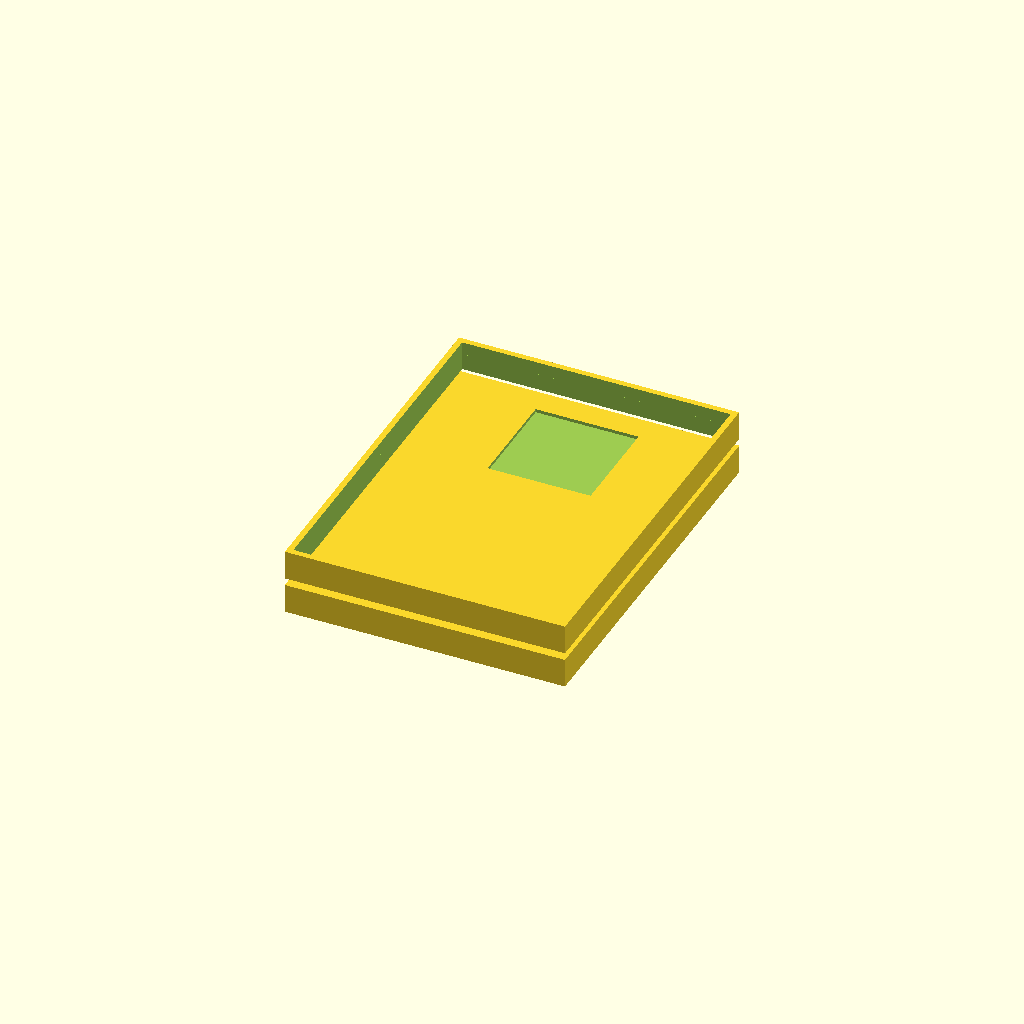
Cell 1 — every parameter at its default value.
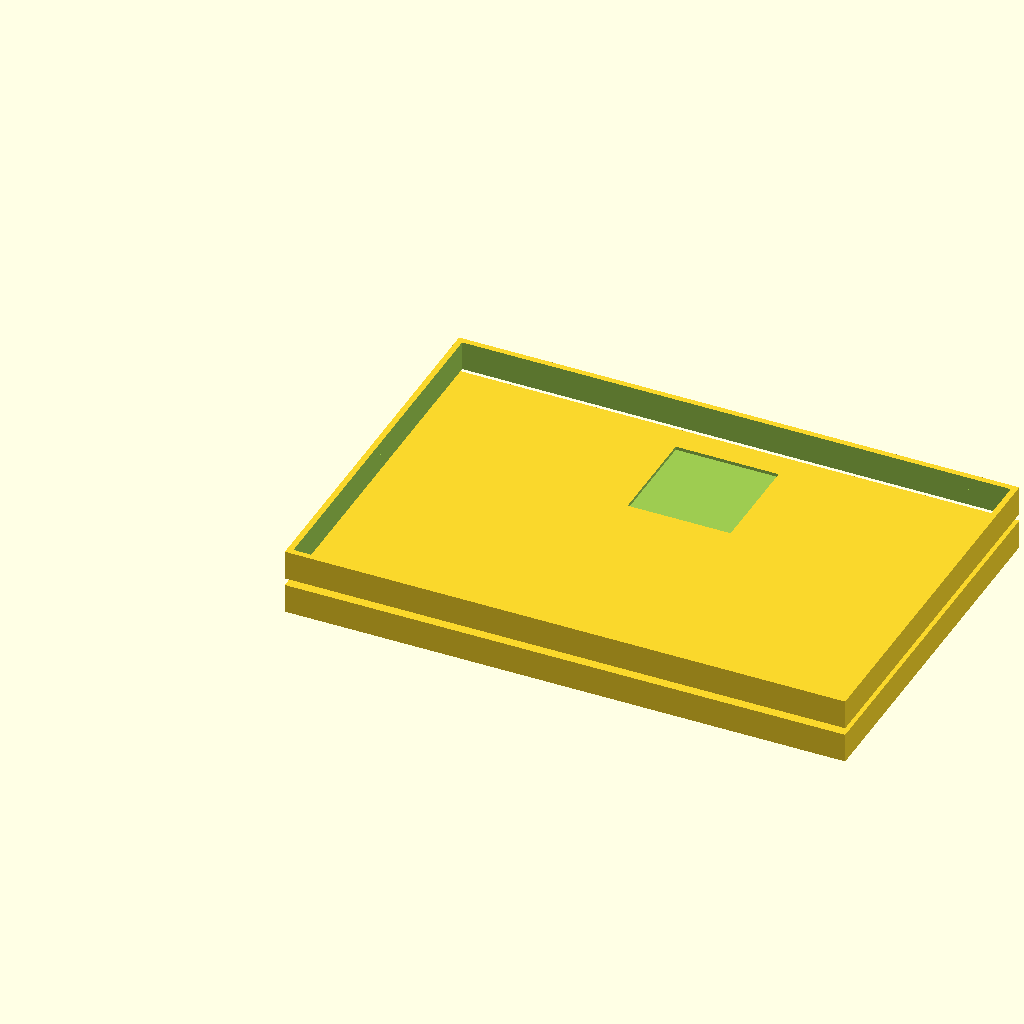
Cell 2: the same model with case_width = 152.4.
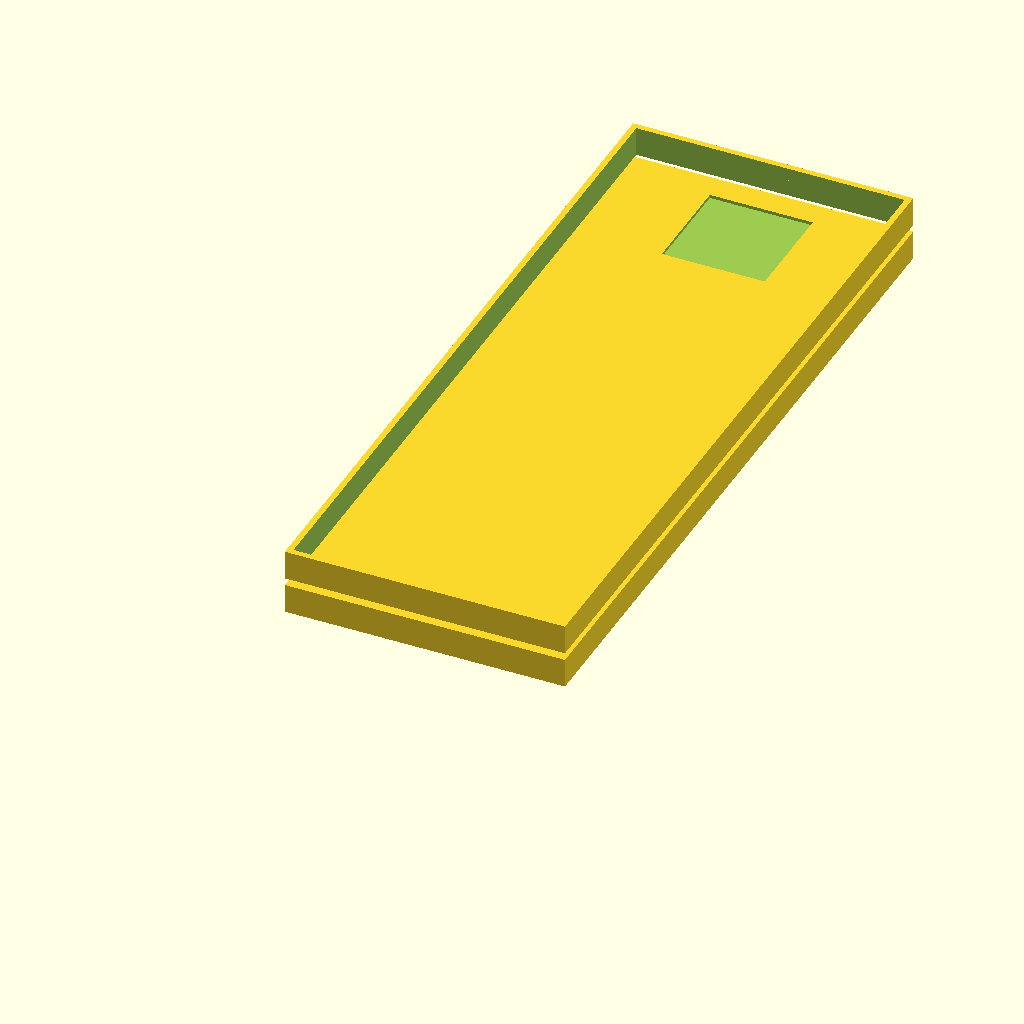
Cell 3 — case_height set to 203.2, the other parameters unchanged.
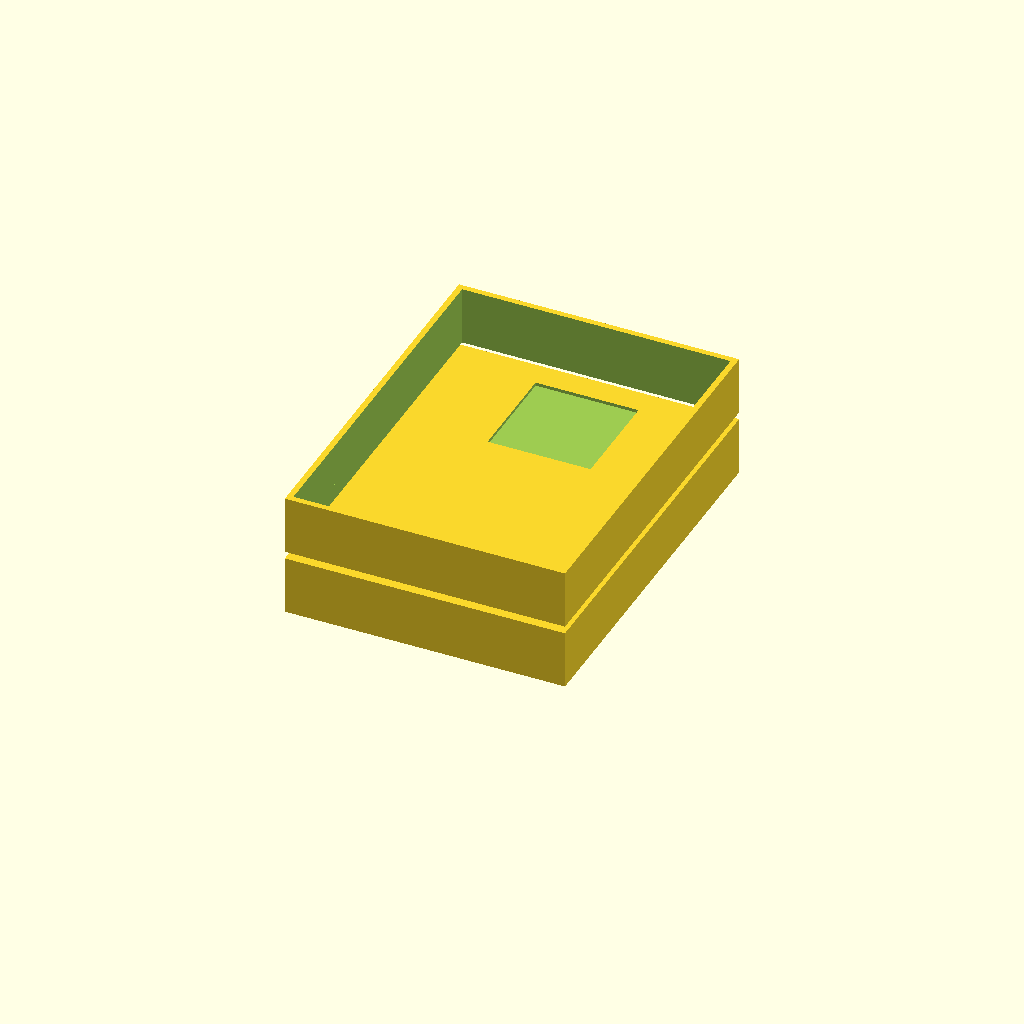
Cell 4: case_thickness = 16 (everything else at default).
All cells are drawn from one camera (rotation 55°, 0°, 25°, orthographic, colour scheme Cornfield), so only the parameter changes between them.
OpenSCAD source file HoloCase/HoloCase-V2.scad:
// =============================================
// HoloCase V2 - Premium Rigid Card Case
// For HOLOTracker
// Fits standard 3x4 top loader binder pages
// =============================================

/* [Render Mode] */
// "base", "lid", or "both"
render_what = "both";   

/* [Main Dimensions] */
case_width      = 76.2;   // 3 inches
case_height     = 101.6;  // 4 inches
case_thickness  = 8.0;    // Overall thickness (~0.315")

/* [Card Cavity] */
card_width      = 66.5;   // Card + sleeve width
card_height     = 92.5;   // Card + sleeve height
card_thickness  = 2.4;    // Penny sleeve + card
clearance       = 0.5;    // Adjust this after first print (0.4–0.7 recommended)

/* [Lid & Overlap] */
lid_overlap     = 4.5;    // How deep the lid sits over the base (bigger = better hold)
wall_thickness  = 1.8;    // Thicker = more rigid/premium feel

/* [Features] */
label_recess_depth = 0.9;
qr_recess_depth    = 0.9;
qr_size            = 28;

/* [Advanced] */
lid_wall_thickness = 1.6;

module base() {
    difference() {
        // Main body
        cube([case_width, case_height, case_thickness]);
        
        // Card cavity
        translate([
            (case_width - card_width - clearance*2)/2,
            (case_height - card_height - clearance*2)/2,
            wall_thickness
        ])
        cube([
            card_width + clearance*2,
            card_height + clearance*2,
            card_thickness + 2
        ]);
        
        // Label recess (front bottom)
        translate([wall_thickness + 4, 7, -0.01])
        cube([case_width - wall_thickness*2 - 8, 20, label_recess_depth + 0.1]);
        
        // QR recess (back)
        translate([
            (case_width - qr_size)/2,
            case_height - qr_size - 7,
            case_thickness - qr_recess_depth
        ])
        cube([qr_size, qr_size, qr_recess_depth + 0.1]);
    }
}

module lid() {
    difference() {
        // Outer lid
        cube([case_width, case_height, case_thickness]);
        
        // Inner cavity that fits over base
        translate([wall_thickness - 0.2, wall_thickness - 0.2, -0.1])
        cube([
            case_width - wall_thickness*2 + 0.4,
            case_height - wall_thickness*2 + 0.4,
            lid_overlap + 1
        ]);
        
        // Make lid walls thinner on top for weight
        translate([lid_wall_thickness, lid_wall_thickness, lid_overlap])
        cube([
            case_width - lid_wall_thickness*2,
            case_height - lid_wall_thickness*2,
            case_thickness
        ]);
    }
}

// Render
if (render_what == "base" || render_what == "both") {
    base();
}

if (render_what == "lid" || render_what == "both") {
    translate([0, 0, case_thickness + 2])   // Offset so they don't overlap when rendering both
    lid();
}
Customizer parameters (derived from the source; name, type, default, range or options):
render_what: string, default "both"
case_width: number, default 76.2
case_height: number, default 101.6
case_thickness: number, default 8
card_width: number, default 66.5
card_height: number, default 92.5
card_thickness: number, default 2.4
clearance: number, default 0.5
lid_overlap: number, default 4.5
wall_thickness: number, default 1.8
label_recess_depth: number, default 0.9
qr_recess_depth: number, default 0.9
qr_size: number, default 28
lid_wall_thickness: number, default 1.6
